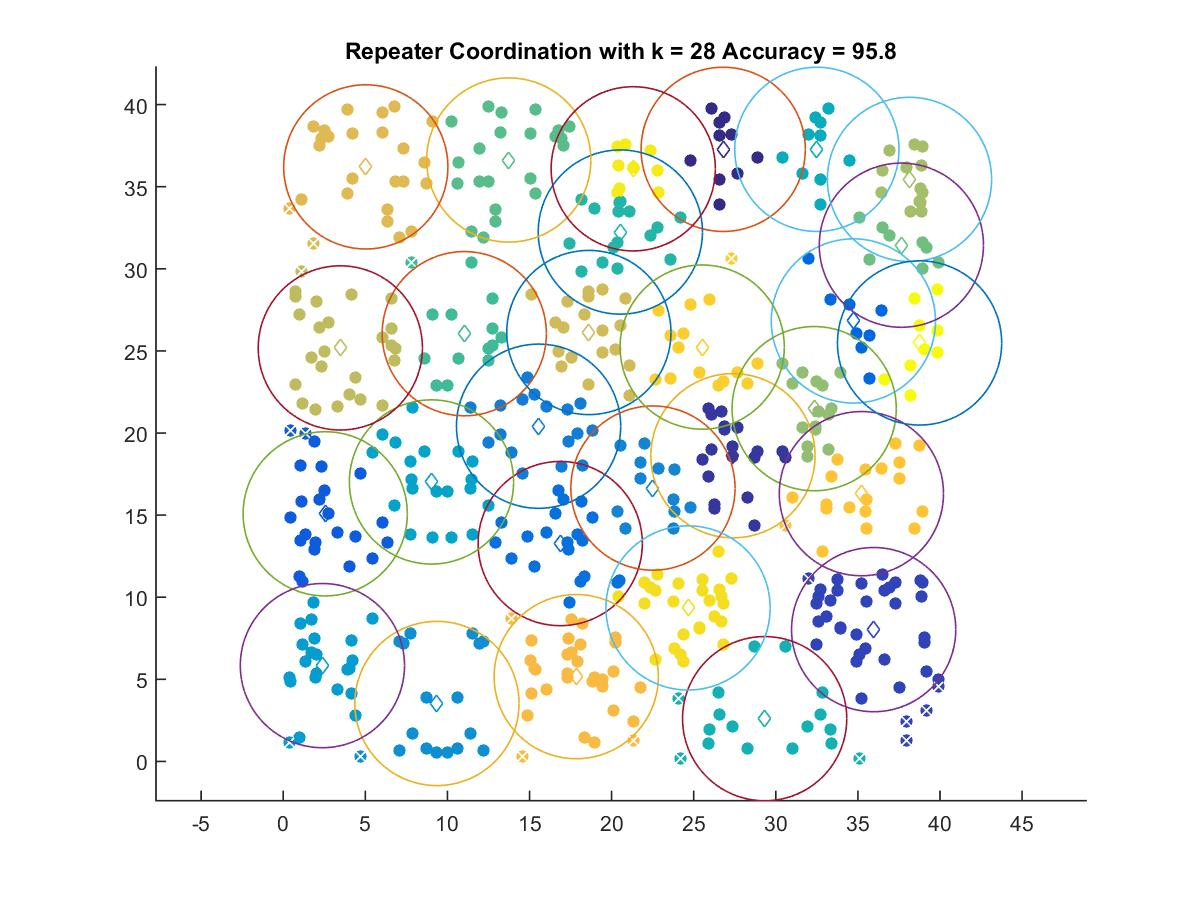

Source data for this figure (header and first rows):
26.796, 37.276
27.39, 18.62
35.96, 8.026
2.557, 15.08
34.72, 26.82
16.87, 13.27
15.55, 20.41
22.52, 16.65
9.36, 3.528
2.387, 5.834
9.029, 17.02
32.5, 37.28
29.32, 2.603
20.53, 32.24
11.03, 26.05
13.74, 36.63
37.65, 31.44
32.34, 21.48
38.14, 35.45
3.478, 25.18
18.61, 26.12
5.028, 36.21
17.84, 5.163
35.21, 16.31
25.52, 25.23
24.66, 9.347
21.32, 36.09
38.76, 25.48
